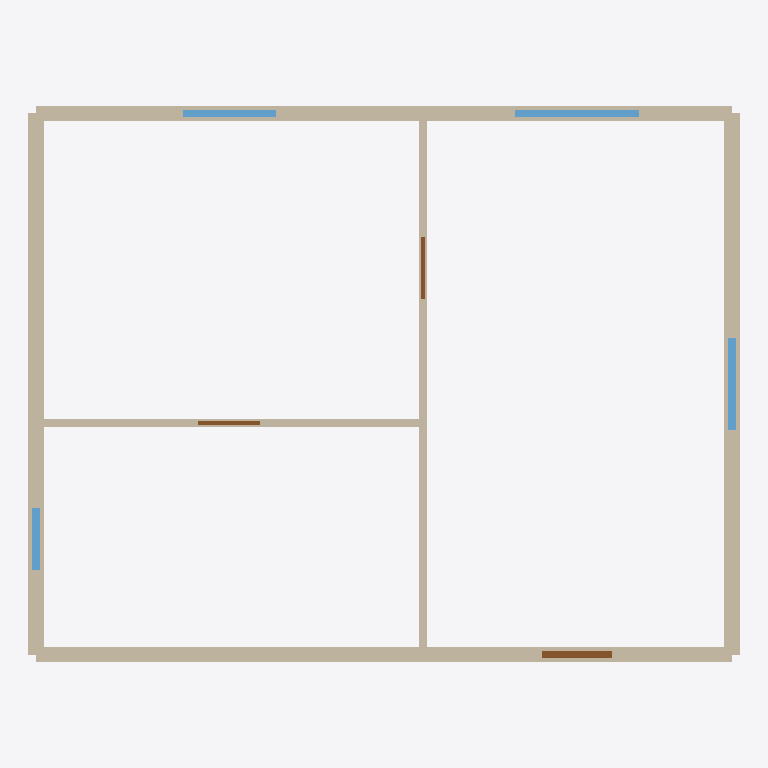
Plan cut of the same IFC building model at storey 'Ground floor' (level 0.00 m, cut at 1.40 m), seen from above with north up, elements coloured by IFC class: 6 walls (beige), 4 windows (light blue), 3 doors (brown). Cut surfaces are drawn darker.
Extent 9.2 m × 7.2 m × 5.3 m (x, y, z). Storeys (2): Ground floor at 0.00 m; First floor at 2.80 m. Elements (17): 10 IfcWall, 4 IfcWindow, 3 IfcDoor.

HEADER;
FILE_DESCRIPTION(('ViewDefinition [ReferenceView]'),'2;1');
FILE_NAME('plan.ifc','2026-01-01T00:00:00',(''),(''),'make_samples.py','','');
FILE_SCHEMA(('IFC4'));
ENDSEC;
DATA;
#7=IFCPROJECT('e3zvshdbS43brt3pRsVz0k',$,'Sample apartment',$,$,$,$,(#5),#2);
#9=IFCSITE('SHzjrHdbMcJIx5WfMaBKo8',$,'Site',$,$,#8,$,$,.ELEMENT.,$,$,$,$,$);
#11=IFCBUILDING('5tBatcMzWKkLJqy9lvkXMy',$,'Building',$,$,#10,$,$,.ELEMENT.,$,$,$);
#15=IFCBUILDINGSTOREY('kW0xmdCpjLk0F_2eKDu7ua',$,'Ground floor',$,$,#14,$,$,.ELEMENT.,0.0);
#162=IFCBUILDINGSTOREY('RQGXR7qRN2MZ0JCNRs_syT',$,'First floor',$,$,#161,$,$,.ELEMENT.,2800.0);
#82=IFCWALL('vLAkUC1CdhxedjyAqHqx_w',$,'Wall 3',$,$,#75,#81,$,.STANDARD.);
#27=IFCWALL('ts097t84G9uz_rgYvYQocc',$,'Wall 1',$,$,#20,#26,$,.STANDARD.);
#104=IFCWALL('DK5JqvdJQjukmQ3mGQvykd',$,'Wall 4',$,$,#97,#103,$,.STANDARD.);
#60=IFCWALL('joBr77E76Zk7an88uPfv5a',$,'Wall 2',$,$,#53,#59,$,.STANDARD.);
#126=IFCWALL('xmx4dTIETeNow5T0pKT8GE',$,'Wall 5',$,$,#119,#125,$,.STANDARD.);
#148=IFCWALL('UrYlaAGbuDspi35vY9WRoN',$,'Wall 6',$,$,#141,#147,$,.STANDARD.);
#49=IFCWINDOW('Uc61bulQ_ZrP7lM0NxWAS_',$,'window',$,$,#42,#48,$,1200.0,1200.0,.WINDOW.,.SINGLE_PANEL.,$);
#71=IFCWINDOW('RExqEuxOgCWE91Wc9rxgI8',$,'window',$,$,#64,#70,$,1200.0,1200.0,.WINDOW.,.SINGLE_PANEL.,$);
#38=IFCWINDOW('TJSQX6c7PHdvooVhSnzXv9',$,'window',$,$,#31,#37,$,1200.0,1200.0,.WINDOW.,.SINGLE_PANEL.,$);
#115=IFCWINDOW('M4YspWIDts3oPGz8zIPG3e',$,'window',$,$,#108,#114,$,1200.0,1200.0,.WINDOW.,.SINGLE_PANEL.,$);
#93=IFCDOOR('6bSz50GgxkUS1e9j4LiTg5',$,'door',$,$,#86,#92,$,2100.0,900.0,.DOOR.,.SINGLE_SWING_LEFT.,$);
#137=IFCDOOR('fCDQFPBgoRMmCP0CAqTFXU',$,'door',$,$,#130,#136,$,2100.0,900.0,.DOOR.,.SINGLE_SWING_LEFT.,$);
#159=IFCDOOR('$Pvi0dSsmX6vfWhXEUSVkY',$,'door',$,$,#152,#158,$,2100.0,900.0,.DOOR.,.SINGLE_SWING_LEFT.,$);
ENDSEC;
